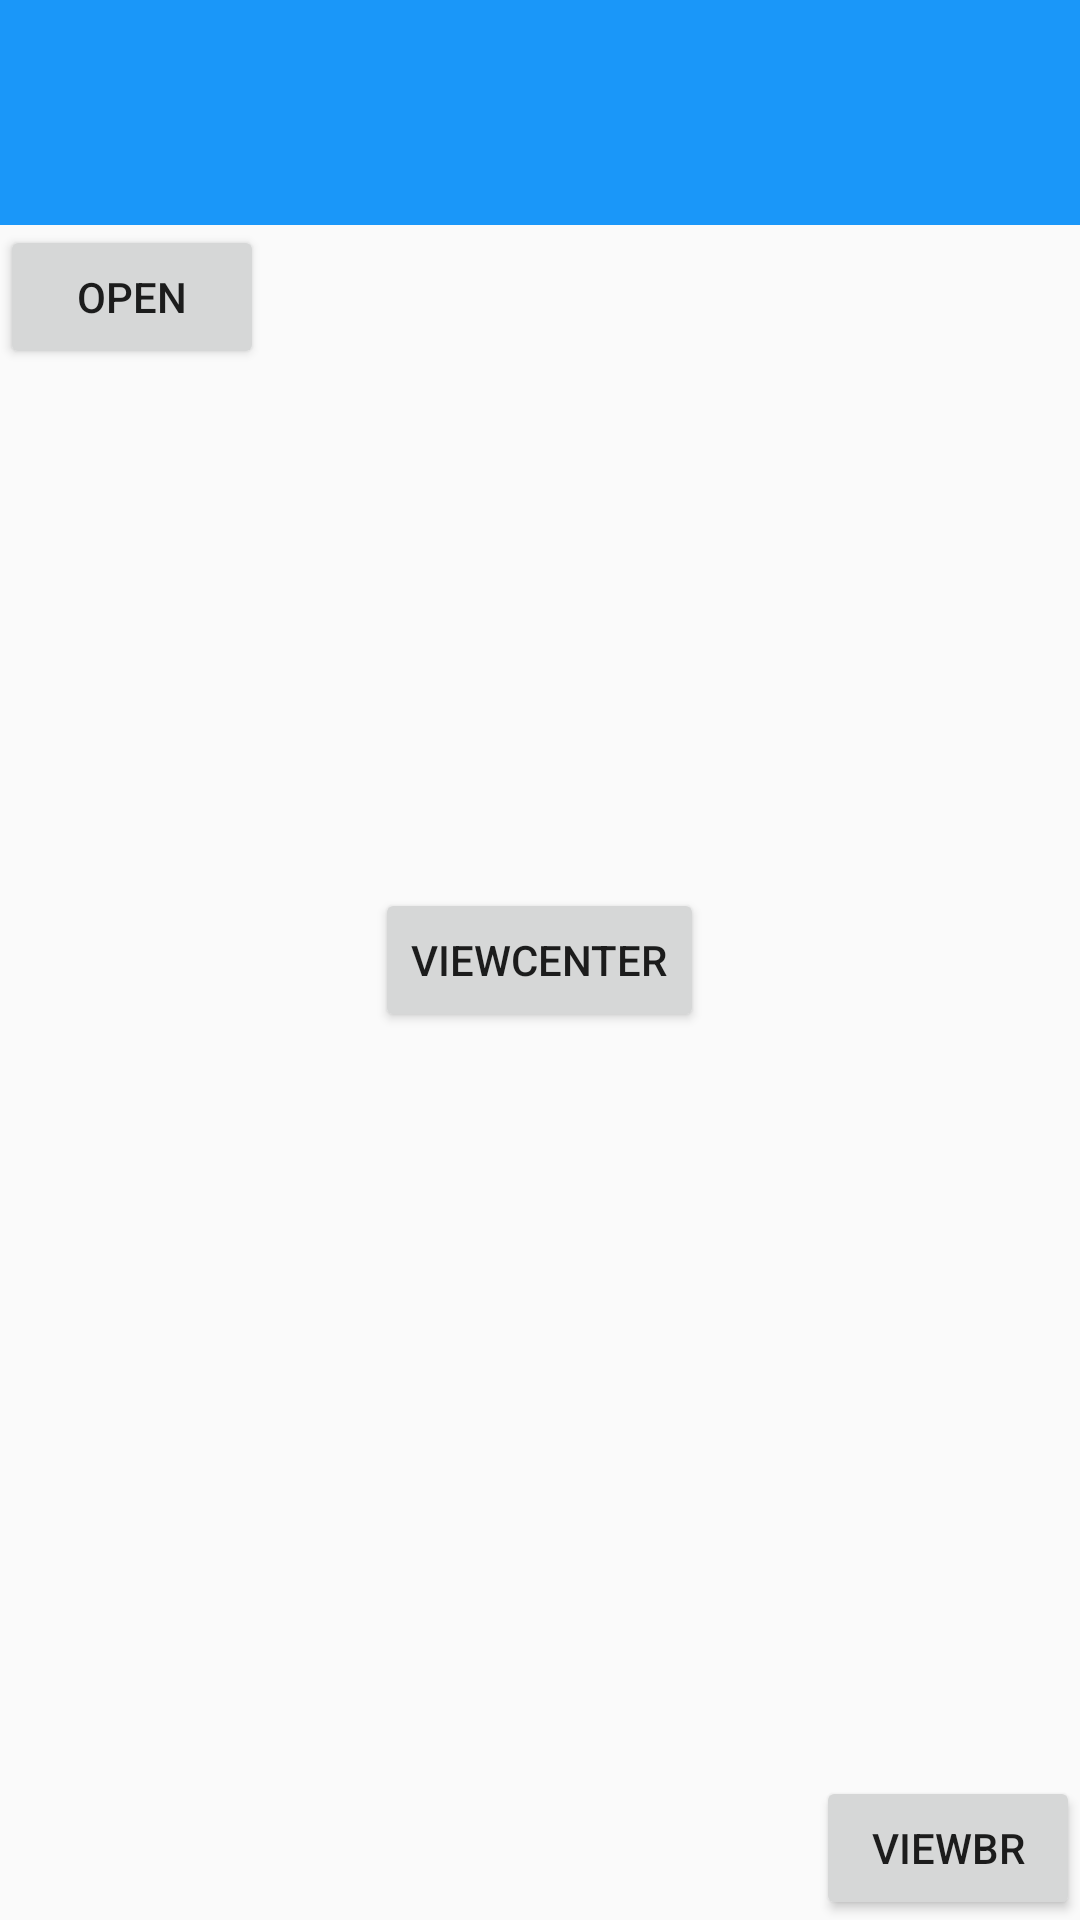

Produce the Android XML layout that renders to this screen, including the resource entries it uses.
<!-- AndroidManifest.xml: application theme AppTheme -->
<!-- res/layout/activity_guide.xml -->
<?xml version="1.0" encoding="utf-8"?>
<RelativeLayout xmlns:android="http://schemas.android.com/apk/res/android"
    android:layout_width="match_parent"
    android:layout_height="match_parent">

    <include layout="@layout/toolbar"/>

    <Button
        android:id="@+id/bt1"
        android:layout_width="wrap_content"
        android:layout_height="wrap_content"
        android:layout_below="@+id/toolbar"
        android:text="Open"/>


    <Button
        android:id="@+id/bt2"
        android:layout_width="wrap_content"
        android:layout_height="wrap_content"
        android:layout_centerInParent="true"
        android:text="ViewCenter"/>


    <Button
        android:id="@+id/bt3"
        android:layout_width="wrap_content"
        android:layout_height="wrap_content"
        android:layout_alignParentEnd="true"
        android:layout_alignParentBottom="true"
        android:text="ViewBR"/>

</RelativeLayout>
<!-- res/layout/toolbar.xml (included above) -->
<?xml version="1.0" encoding="utf-8"?>
<android.support.v7.widget.Toolbar xmlns:android="http://schemas.android.com/apk/res/android"
    android:id="@+id/toolbar"
    android:layout_width="match_parent"
    android:layout_height="wrap_content"
    android:background="#1a97f9"
    android:minHeight="75dp">
    <TextView
        android:id="@+id/title"
        android:layout_width="wrap_content"
        android:layout_height="wrap_content"
        android:layout_marginTop="35dp"
        android:textColor="#ffffff"
        android:textSize="18sp"/>

</android.support.v7.widget.Toolbar>
<!-- resources referenced by this layout -->
<resources>
  <style name="AppTheme" parent="Theme.AppCompat.Light.NoActionBar">
          <item name="colorPrimaryDark">@android:color/transparent</item>
      </style>
</resources>
